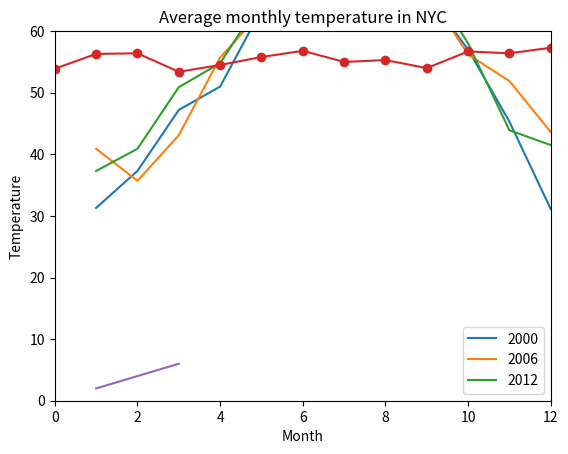

The matplotlib source for this figure:
from pylab import plot, show, title, xlabel, ylabel, legend
from pylab import axis
import matplotlib.pyplot as plt

nyc_temp_2000 = [31.3, 37.3, 47.2, 51.0, 63.5, 71.3, 72.3, 72.7, 66.0, 57.0, 45.3, 31.1]
nyc_temp_2006 = [40.9, 35.7, 43.1, 55.7, 63.1, 71.0, 77.9, 75.8, 66.6, 56.2, 51.9, 43.6]
nyc_temp_2012 = [37.3, 40.9, 50.9, 54.8, 65.1, 71.0, 78.8, 76.7, 68.8, 58.0, 43.9, 41.5]
months = range(1,13)

plot(months, nyc_temp_2000)
plot(months, nyc_temp_2006)
plot(months, nyc_temp_2012)
title('Average monthly temperature in NYC') # Mostrar título
legend([2000, 2006, 2012])                  # Mostrar la leyenda
xlabel('Month')                             # Mostrar la etiqueta del eje x
ylabel('Temperature')                       # Mostrar la etiqueta del eje y
show()

nyc_temp = [53.9, 56.3, 56.4, 53.4, 54.5, 55.8, 56.8, 55.0, 55.3, 54.0, 56.7, 56.4, 57.3]
plot(nyc_temp, marker='o')
axis(xmin = 0, xmax = 12, ymin = 0, ymax = 60)
print(axis())
show()


'''
Simple plot using pyplot
'''

def create_graph():
    x_numbers = [1, 2, 3]
    y_numbers = [2, 4, 6]
    plt.plot(x_numbers, y_numbers)
    plt.show()

if __name__ == '__main__':
    create_graph()